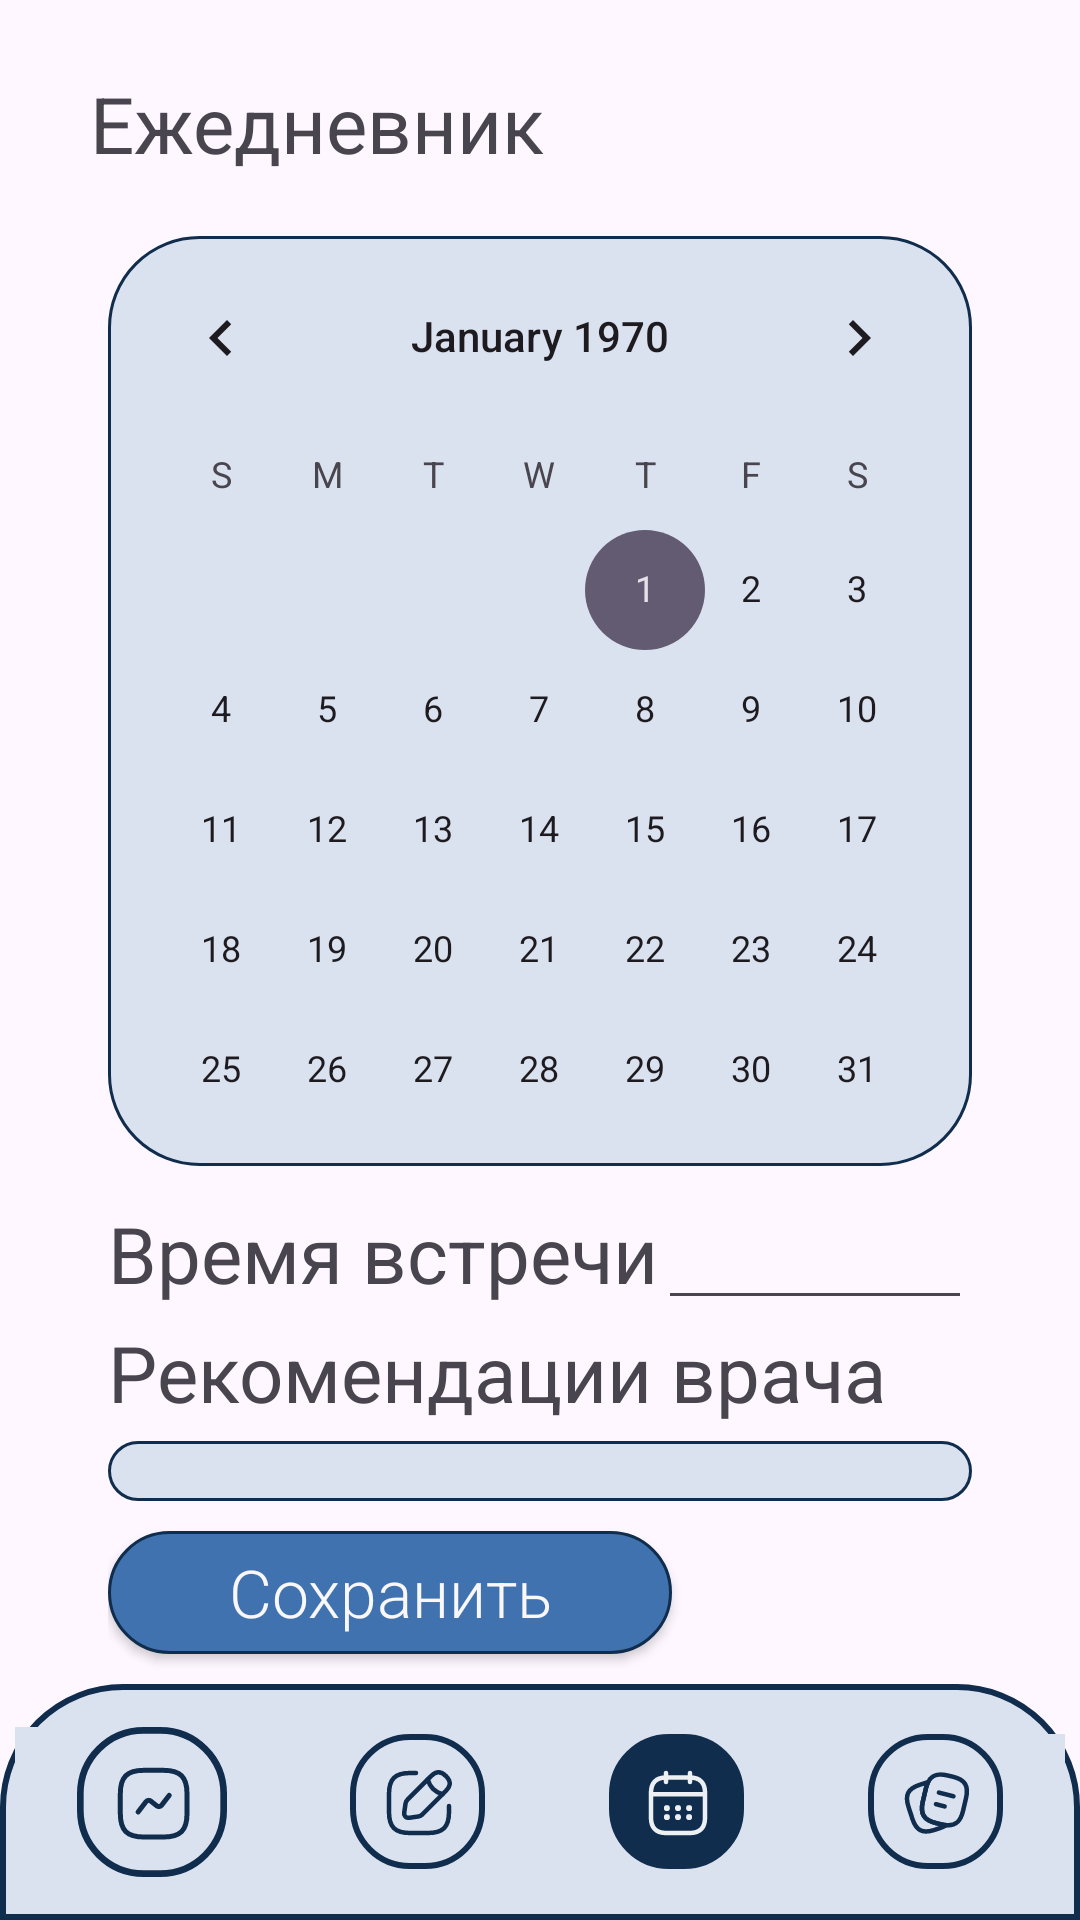

Produce the Android XML layout that renders to this screen, including the resource entries it uses.
<!-- AndroidManifest.xml: application theme Theme.Neww_project -->
<!-- res/layout/activity_main3.xml -->
<?xml version="1.0" encoding="utf-8"?>
<androidx.constraintlayout.widget.ConstraintLayout xmlns:android="http://schemas.android.com/apk/res/android"
    xmlns:app="http://schemas.android.com/apk/res-auto"
    xmlns:tools="http://schemas.android.com/tools"
    android:layout_width="match_parent"
    android:layout_height="match_parent"
    tools:context=".MainActivity3">

    <LinearLayout
        android:id="@+id/toolbar"
        android:layout_width="match_parent"
        android:layout_height="0dp"
        android:orientation="horizontal"
        app:layout_constraintTop_toTopOf="parent"
        app:layout_constraintStart_toStartOf="parent"
        app:layout_constraintEnd_toEndOf="parent"
        app:layout_constraintHeight_percent="0.123"
        android:gravity="center">
        <TextView
            android:id="@+id/textView2222"
            android:layout_width="300dp"
            android:layout_height="wrap_content"
            android:text="Ежедневник"
            android:textSize="26dp"
            android:layout_gravity="bottom"
            android:layout_marginBottom="10dp" />
    </LinearLayout>

    <LinearLayout
        android:layout_width="0dp"
        android:layout_height="0dp"
        android:orientation="vertical"
        app:layout_constraintBottom_toBottomOf="parent"
        app:layout_constraintStart_toStartOf="parent"
        app:layout_constraintEnd_toEndOf="parent"
        app:layout_constraintHeight_percent="0.754"
        app:layout_constraintWidth_percent="0.8"
        app:layout_constraintBottom_toTopOf="@+id/navigation">
        <FrameLayout
            android:id="@+id/calendarFrame"
            android:layout_width="match_parent"
            android:layout_height="310dp"
            app:layout_constraintEnd_toEndOf="parent"
            app:layout_constraintStart_toStartOf="parent"
            app:layout_constraintTop_toTopOf="parent"
            android:background="@drawable/custom_border_light">

            <CalendarView
                android:id="@+id/simpleCalendarView"
                android:layout_width="fill_parent"
                android:layout_height="fill_parent"/>
        </FrameLayout>

        <LinearLayout
            android:id="@+id/timeLayout"
            android:layout_width="match_parent"
            android:layout_height="wrap_content"
            android:orientation="horizontal"
            android:layout_marginTop="10dp"
            app:layout_constraintEnd_toEndOf="parent"
            app:layout_constraintStart_toStartOf="parent"
            app:layout_constraintTop_toBottomOf="@+id/calendarFrame">

            <TextView
                android:id="@+id/textView2"
                android:layout_width="wrap_content"
                android:layout_height="wrap_content"
                android:text="Время встречи"
                android:textSize="26dp"/>

            <EditText
                android:id="@+id/time"
                android:layout_width="match_parent"
                android:layout_height="wrap_content"
                android:inputType="text"
                android:gravity="bottom" />
        </LinearLayout>

        <TextView
            android:id="@+id/textView3"
            android:layout_width="match_parent"
            android:layout_height="wrap_content"
            android:text="Рекомендации врача"
            android:textSize="26dp"
            app:layout_constraintEnd_toEndOf="parent"
            app:layout_constraintStart_toStartOf="parent"
            app:layout_constraintTop_toBottomOf="@+id/time"/>

        <com.google.android.material.textfield.TextInputLayout
            android:id="@+id/textView4"
            style="@style/Widget.MaterialComponents.TextInputLayout.OutlinedBox.Dense"
            android:layout_width="match_parent"
            android:layout_height="wrap_content"
            android:layout_weight="4"
            app:layout_constraintEnd_toEndOf="parent"
            app:layout_constraintStart_toStartOf="parent"
            app:layout_constraintTop_toBottomOf="@+id/textView3">

            <com.google.android.material.textfield.TextInputEditText
                android:id="@+id/recomendation"
                android:layout_width="match_parent"
                android:layout_height="match_parent"
                android:background="@drawable/custom_border_light"/>

        </com.google.android.material.textfield.TextInputLayout>

        <Button
            android:id="@+id/saveButton"
            style="@style/ButtonStyle"
            android:layout_width="match_parent"
            android:layout_height="wrap_content"
            android:text="Сохранить"
            android:layout_weight="1"
            app:layout_constraintStart_toStartOf="parent"
            app:layout_constraintTop_toBottomOf="@+id/textView4"
            android:layout_marginTop="10dp"
            android:layout_marginBottom="10dp"
            android:layout_marginRight="100dp"></Button>

    </LinearLayout>

    <LinearLayout
        android:id="@+id/navigation"
        android:layout_width="match_parent"
        android:layout_height="0dp"
        android:orientation="horizontal"
        app:layout_constraintBottom_toBottomOf="parent"
        app:layout_constraintStart_toStartOf="parent"
        app:layout_constraintEnd_toEndOf="parent"
        app:layout_constraintHeight_percent="0.123"
        android:paddingLeft="5dp"
        android:paddingRight="5dp"
        android:background="@drawable/top_border_blue">
        <ImageButton
            android:id="@+id/button1"
            android:layout_width="wrap_content"
            android:layout_height="wrap_content"
            android:layout_weight="1"
            android:layout_gravity="center"
            android:background="@color/light_blue"
            android:src="@drawable/menu_1"
            app:layout_constraintStart_toStartOf="parent"
            app:layout_constraintEnd_toEndOf="parent"></ImageButton>
        <ImageButton
            android:id="@+id/button2"
            android:layout_width="wrap_content"
            android:layout_height="wrap_content"
            android:layout_weight="1"
            android:layout_gravity="center"
            android:background="@color/light_blue"
            android:src="@drawable/menu_2"></ImageButton>
        <ImageButton
            android:id="@+id/button3"
            android:layout_width="wrap_content"
            android:layout_height="wrap_content"
            android:layout_weight="1"
            android:layout_gravity="center"
            android:background="@color/light_blue"
            android:src="@drawable/menu_3s"></ImageButton>
        <ImageButton
            android:id="@+id/button4"
            android:layout_width="wrap_content"
            android:layout_height="wrap_content"
            android:layout_weight="1"
            android:layout_gravity="center"
            android:background="@color/light_blue"
            android:src="@drawable/menu_4"></ImageButton>
    </LinearLayout>

</androidx.constraintlayout.widget.ConstraintLayout>
<!-- resources referenced by this layout -->
<resources>
  <color name="light_blue">#DBE2EF</color>
  <!-- drawable custom_border_light (drawable) -->
  <?xml version="1.0" encoding="UTF-8"?>
  <shape xmlns:android="http://schemas.android.com/apk/res/android" android:shape="rectangle">
      <corners android:radius="30dp"/>
      <stroke android:width="1dp" android:color="#112D4E"/>
      <solid android:color="@color/light_blue"/>
  </shape>
  <!-- drawable menu_1 (drawable) -->
  <vector xmlns:android="http://schemas.android.com/apk/res/android"
      android:width="50dp"
      android:height="50dp"
      android:viewportWidth="45"
      android:viewportHeight="45">
    <path
        android:pathData="M20,1L25,1A19,19 0,0 1,44 20L44,25A19,19 0,0 1,25 44L20,44A19,19 0,0 1,1 25L1,20A19,19 0,0 1,20 1z"
        android:strokeWidth="2"
        android:strokeColor="#112D4E"/>
    <path
        android:pathData="M20,33H26C31,33 33,31 33,26V20C33,15 31,13 26,13H20C15,13 13,15 13,20V26C13,31 15,33 20,33Z"
        android:strokeLineJoin="round"
        android:strokeWidth="1.5"
        android:fillColor="#00000000"
        android:strokeColor="#112D4E"
        android:strokeLineCap="round"/>
    <path
        android:pathData="M18.33,25.49L20.71,22.4C21.05,21.96 21.68,21.88 22.12,22.22L23.95,23.66C24.39,24 25.02,23.92 25.36,23.49L27.67,20.51"
        android:strokeLineJoin="round"
        android:strokeWidth="1.5"
        android:fillColor="#00000000"
        android:strokeColor="#112D4E"
        android:strokeLineCap="round"/>
  </vector>
  <!-- drawable top_border_blue (drawable) -->
  <?xml version="1.0" encoding="UTF-8"?>
  <shape xmlns:android="http://schemas.android.com/apk/res/android" android:shape="rectangle">
      <corners android:topLeftRadius="40dp" android:topRightRadius="40dp"/>
      <stroke android:width="2dp" android:color="@color/dark_blue"/>
      <solid android:color="@color/light_blue"/>
  </shape>
  <style name="ButtonStyle" parent="@android:style/Widget.Button">
          <item name="android:layout_width">fill_parent</item>
          <item name="android:textColor">@color/text_button</item>
          <item name="android:textSize">22dp</item>
          <item name="android:gravity">center</item>
          <item name="android:fontFamily">sans-serif-light</item>
          <item name="android:background">@drawable/custom_button</item>
      </style>
  <style name="Theme.Neww_project" parent="Base.Theme.Neww_project" />
  <color name="dark_blue">#112D4E</color>
  <color name="text_button">#F9F7F7</color>
  <!-- drawable custom_button (drawable) -->
  <?xml version="1.0" encoding="UTF-8"?>
  <shape xmlns:android="http://schemas.android.com/apk/res/android" android:shape="rectangle">
      <corners android:radius="30dp"/>
      <stroke android:width="1dp" android:color="#112D4E"/>
      <solid android:color="#3F72AF"/>
  </shape>
  <style name="Base.Theme.Neww_project" parent="Theme.Material3.DayNight.NoActionBar">
          
          
      </style>
</resources>
